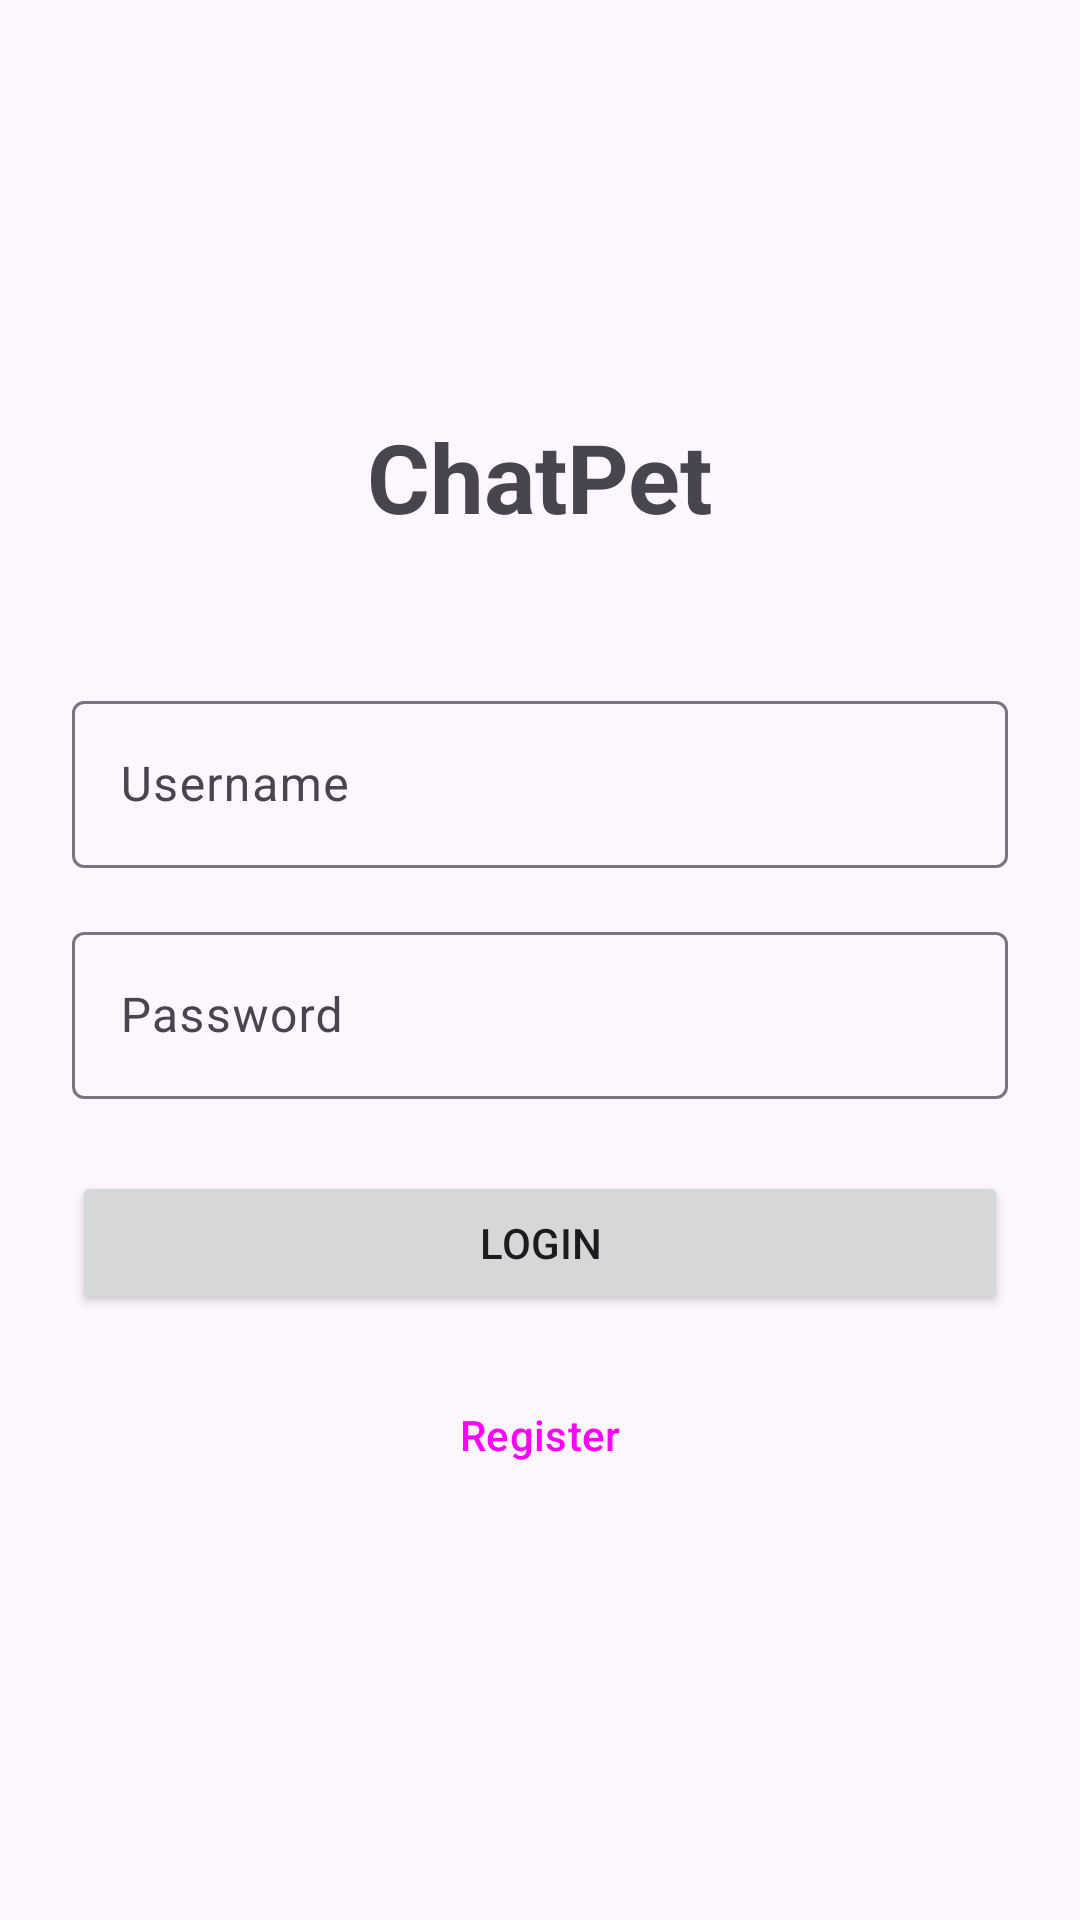

This screen was rendered from an Android layout file. Write that file and the resources it references.
<!-- AndroidManifest.xml: application theme Theme.ChatPet -->
<!-- res/layout/activity_login.xml -->
<?xml version="1.0" encoding="utf-8"?>
<LinearLayout xmlns:android="http://schemas.android.com/apk/res/android"
    android:layout_width="match_parent"
    android:layout_height="match_parent"
    android:orientation="vertical"
    android:padding="24dp"
    android:gravity="center">

    <TextView
        android:layout_width="wrap_content"
        android:layout_height="wrap_content"
        android:text="ChatPet"
        android:textSize="32sp"
        android:textStyle="bold"
        android:layout_marginBottom="48dp"/>

    <com.google.android.material.textfield.TextInputLayout
        android:layout_width="match_parent"
        android:layout_height="wrap_content"
        android:layout_marginBottom="16dp">

        <com.google.android.material.textfield.TextInputEditText
            android:id="@+id/et_username"
            android:layout_width="match_parent"
            android:layout_height="wrap_content"
            android:hint="Username"
            android:inputType="text"/>
    </com.google.android.material.textfield.TextInputLayout>

    <com.google.android.material.textfield.TextInputLayout
        android:layout_width="match_parent"
        android:layout_height="wrap_content"
        android:layout_marginBottom="24dp">

        <com.google.android.material.textfield.TextInputEditText
            android:id="@+id/et_password"
            android:layout_width="match_parent"
            android:layout_height="wrap_content"
            android:hint="Password"
            android:inputType="textPassword"/>
    </com.google.android.material.textfield.TextInputLayout>

    <Button
        android:id="@+id/btn_login"
        android:layout_width="match_parent"
        android:layout_height="wrap_content"
        android:text="Login"
        android:layout_marginBottom="16dp"/>

    <Button
        android:id="@+id/btnRegister"
        android:layout_width="match_parent"
        android:layout_height="wrap_content"
        android:text="Register"
        style="@style/Widget.Material3.Button.OutlinedButton"/>
</LinearLayout>
<!-- resources referenced by this layout -->
<resources>
  <style name="Theme.ChatPet" parent="Base.Theme.ChatPet" />
  <style name="Base.Theme.ChatPet" parent="Theme.Material3.DayNight.NoActionBar">
          
          
      </style>
</resources>
